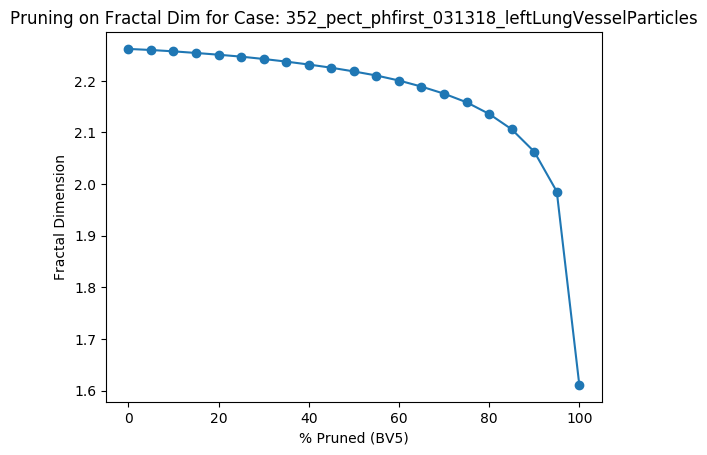

The table this chart was drawn from, first rows:
Percent Threshold (BV5), Fractal Dimension
0, 2.262
5, 2.26
10, 2.257
15, 2.254
20, 2.251
25, 2.247
30, 2.242
35, 2.237
40, 2.232
45, 2.225
50, 2.218
55, 2.21
60, 2.201
65, 2.189
70, 2.175
75, 2.158
80, 2.136
85, 2.106
90, 2.063
95, 1.986
100, 1.611
